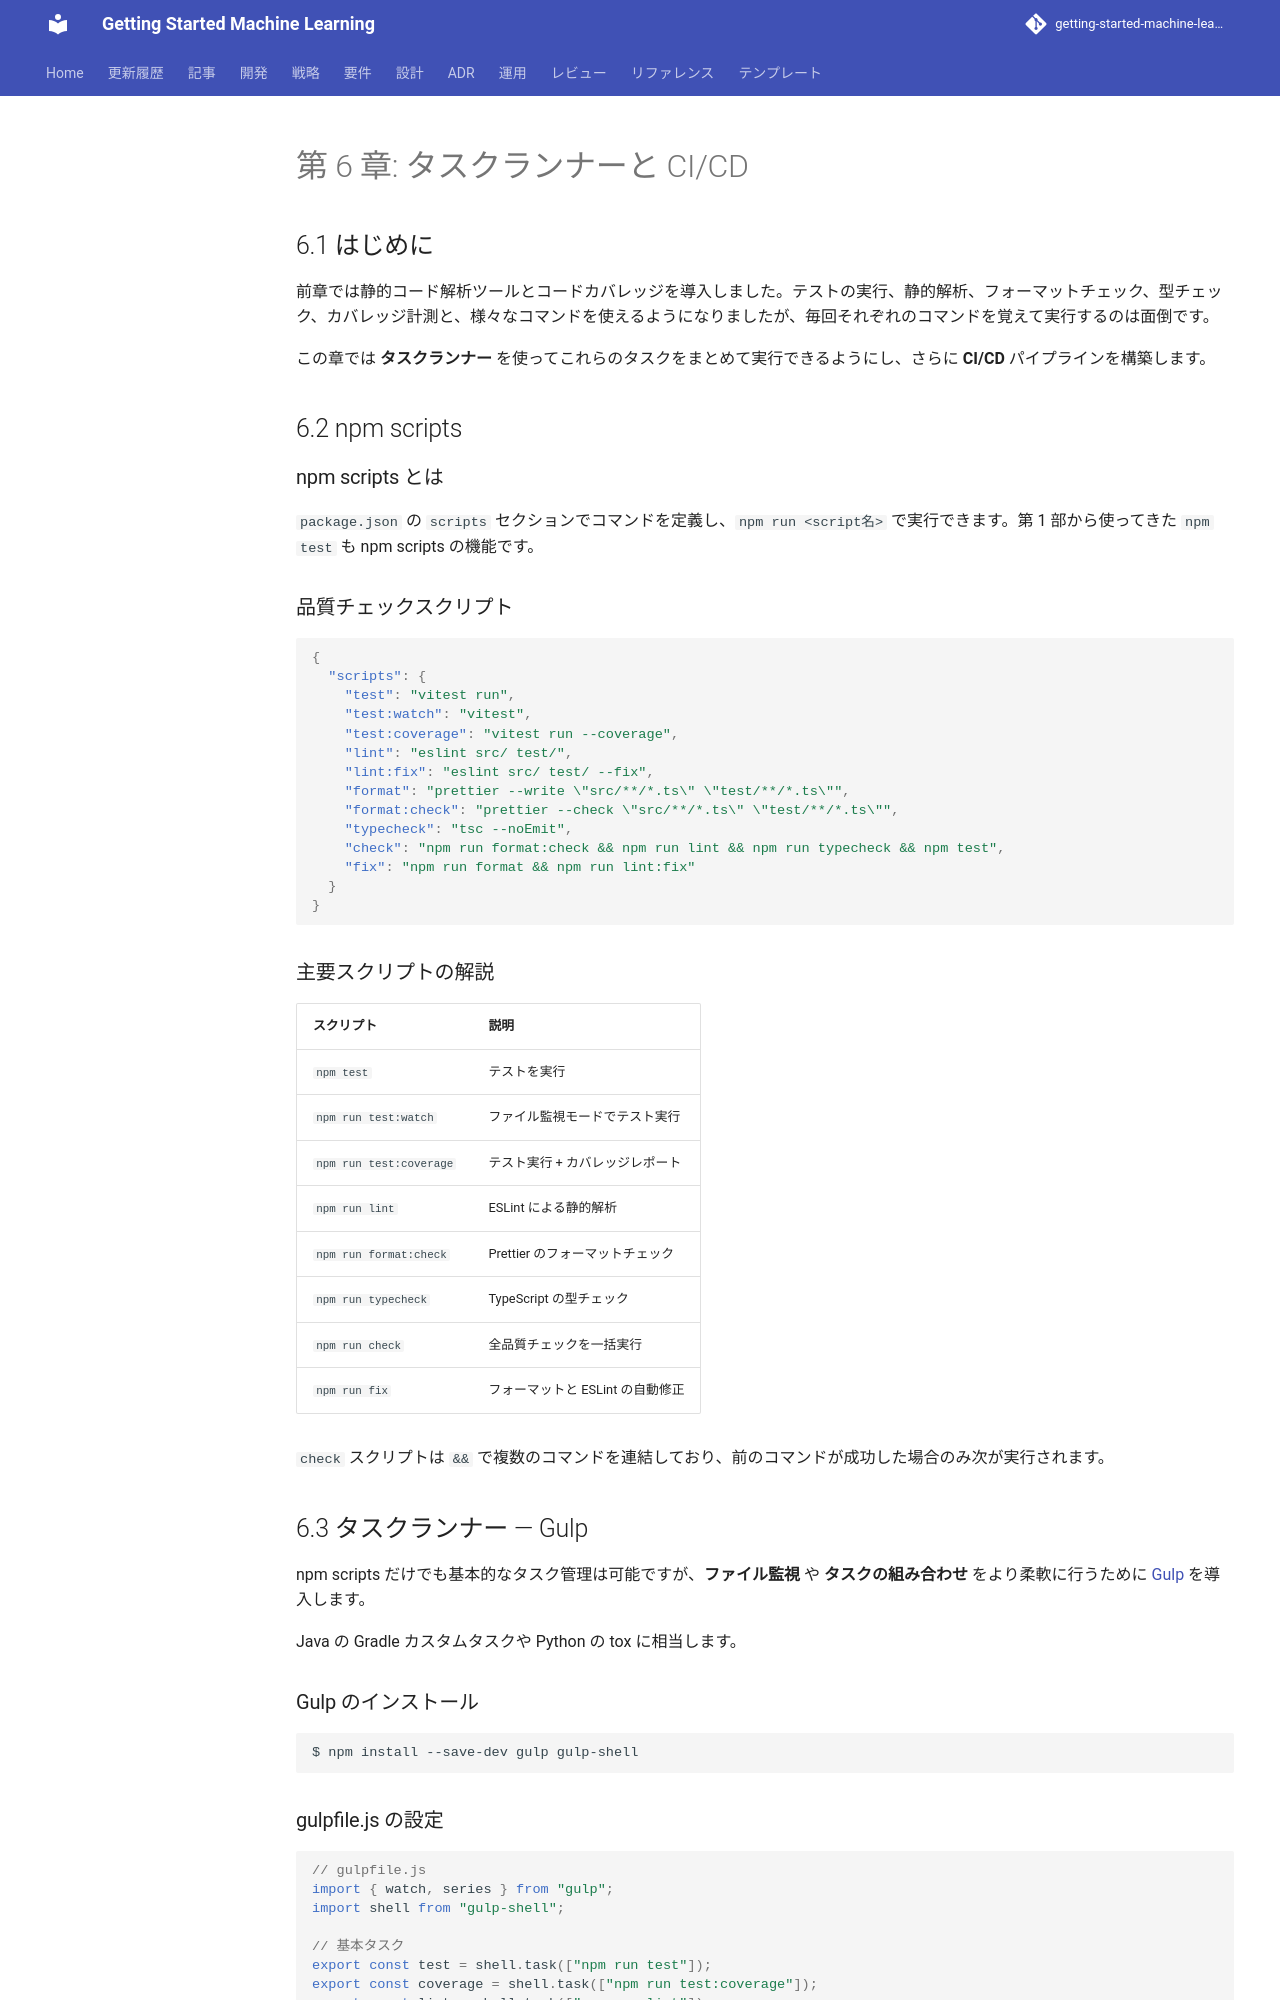

repository: k2works/getting-started-machine-learning · page: article/getting-start-tdd/node/06-task-runner-and-ci-cd/index.html · generator: mkdocs

---
type: Article
title: "第 6 章: タスクランナーと CI/CD"
description: "前章では静的コード解析ツールとコードカバレッジを導入しました。"
tags: [article, getting-start-tdd, node]
status: stable
generated: { by: human:kakimomokuri, at: 2026-03-24T05:22:28Z }
---

# 第 6 章: タスクランナーと CI/CD

## 6.1 はじめに

前章では静的コード解析ツールとコードカバレッジを導入しました。テストの実行、静的解析、フォーマットチェック、型チェック、カバレッジ計測と、様々なコマンドを使えるようになりましたが、毎回それぞれのコマンドを覚えて実行するのは面倒です。

この章では **タスクランナー** を使ってこれらのタスクをまとめて実行できるようにし、さらに **CI/CD** パイプラインを構築します。

## 6.2 npm scripts

### npm scripts とは

`package.json` の `scripts` セクションでコマンドを定義し、`npm run <script名>` で実行できます。第 1 部から使ってきた `npm test` も npm scripts の機能です。

### 品質チェックスクリプト

```json
{
  "scripts": {
    "test": "vitest run",
    "test:watch": "vitest",
    "test:coverage": "vitest run --coverage",
    "lint": "eslint src/ test/",
    "lint:fix": "eslint src/ test/ --fix",
    "format": "prettier --write \"src/**/*.ts\" \"test/**/*.ts\"",
    "format:check": "prettier --check \"src/**/*.ts\" \"test/**/*.ts\"",
    "typecheck": "tsc --noEmit",
    "check": "npm run format:check && npm run lint && npm run typecheck && npm test",
    "fix": "npm run format && npm run lint:fix"
  }
}
```

### 主要スクリプトの解説

| スクリプト | 説明 |
|-----------|------|
| `npm test` | テストを実行 |
| `npm run test:watch` | ファイル監視モードでテスト実行 |
| `npm run test:coverage` | テスト実行 + カバレッジレポート |
| `npm run lint` | ESLint による静的解析 |
| `npm run format:check` | Prettier のフォーマットチェック |
| `npm run typecheck` | TypeScript の型チェック |
| `npm run check` | 全品質チェックを一括実行 |
| `npm run fix` | フォーマットと ESLint の自動修正 |

`check` スクリプトは `&&` で複数のコマンドを連結しており、前のコマンドが成功した場合のみ次が実行されます。

## 6.3 タスクランナー — Gulp

npm scripts だけでも基本的なタスク管理は可能ですが、**ファイル監視** や **タスクの組み合わせ** をより柔軟に行うために [Gulp](https://gulpjs.com/) を導入します。

Java の Gradle カスタムタスクや Python の tox に相当します。

### Gulp のインストール

```bash
$ npm install --save-dev gulp gulp-shell
```
